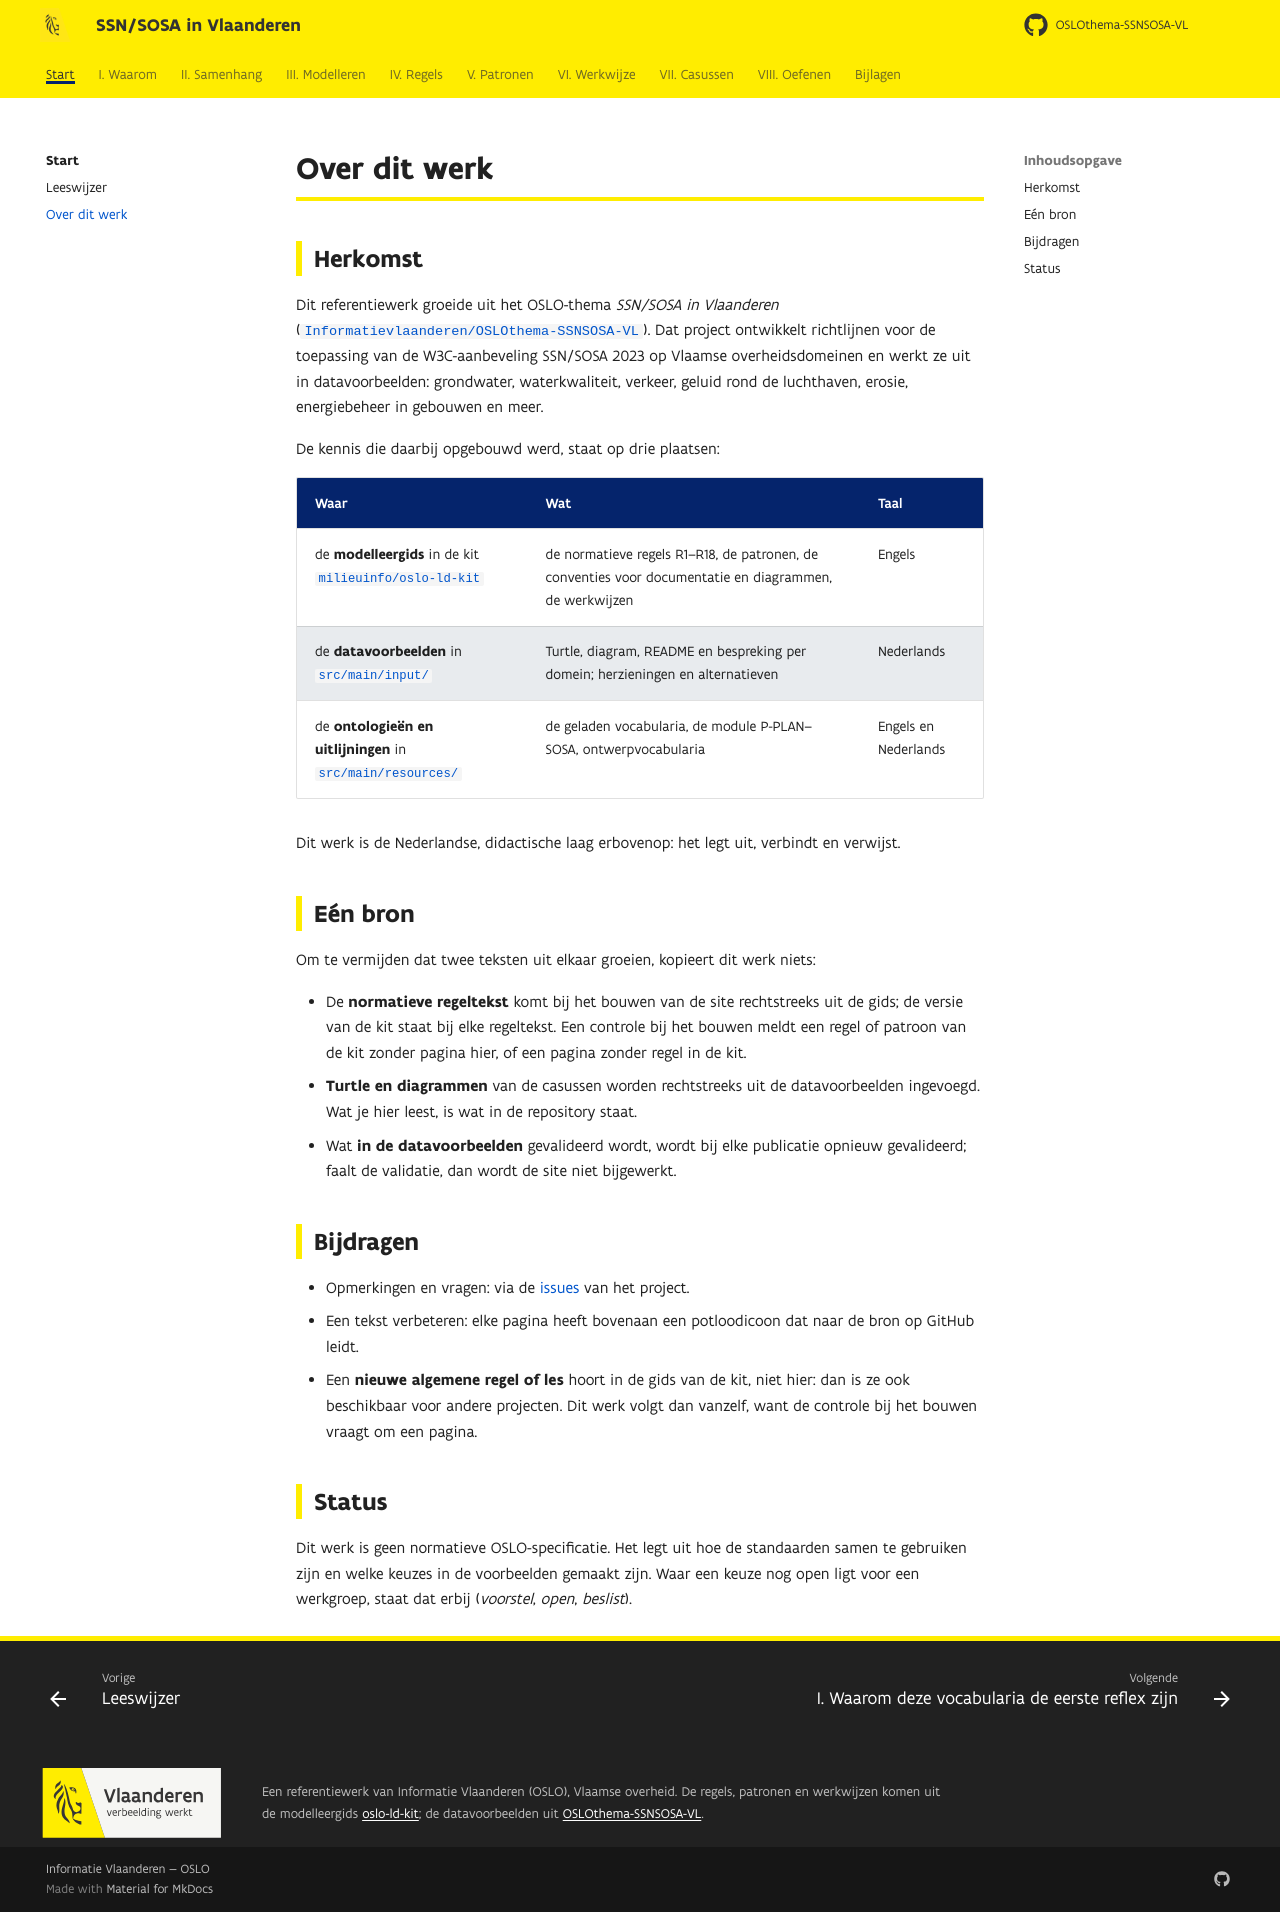

repository: Informatievlaanderen/OSLOthema-SSNSOSA-VL · page: start/over/index.html · generator: mkdocs

# Over dit werk

## Herkomst

Dit referentiewerk groeide uit het OSLO-thema *SSN/SOSA in Vlaanderen*
([`Informatievlaanderen/OSLOthema-SSNSOSA-VL`](https://github.com/Informatievlaanderen/OSLOthema-SSNSOSA-VL)).
Dat project ontwikkelt richtlijnen voor de toepassing van de W3C-aanbeveling SSN/SOSA 2023 op
Vlaamse overheidsdomeinen en werkt ze uit in datavoorbeelden: grondwater, waterkwaliteit,
verkeer, geluid rond de luchthaven, erosie, energiebeheer in gebouwen en meer.

De kennis die daarbij opgebouwd werd, staat op drie plaatsen:

| Waar | Wat | Taal |
|---|---|---|
| de **modelleergids** in de kit [`milieuinfo/oslo-ld-kit`](https://github.com/milieuinfo/oslo-ld-kit) | de normatieve regels R1–R18, de patronen, de conventies voor documentatie en diagrammen, de werkwijzen | Engels |
| de **datavoorbeelden** in [`src/main/input/`](https://github.com/Informatievlaanderen/OSLOthema-SSNSOSA-VL/tree/main/src/main/input) | Turtle, diagram, README en bespreking per domein; herzieningen en alternatieven | Nederlands |
| de **ontologieën en uitlijningen** in [`src/main/resources/`](https://github.com/Informatievlaanderen/OSLOthema-SSNSOSA-VL/tree/main/src/main/resources) | de geladen vocabularia, de module P-PLAN–SOSA, ontwerpvocabularia | Engels en Nederlands |

Dit werk is de Nederlandse, didactische laag erbovenop: het legt uit, verbindt en verwijst.

## Eén bron

Om te vermijden dat twee teksten uit elkaar groeien, kopieert dit werk niets:

- De **normatieve regeltekst** komt bij het bouwen van de site rechtstreeks uit de gids; de
  versie van de kit staat bij elke regeltekst. Een controle bij het bouwen meldt een regel of
  patroon van de kit zonder pagina hier, of een pagina zonder regel in de kit.
- **Turtle en diagrammen** van de casussen worden rechtstreeks uit de datavoorbeelden ingevoegd.
  Wat je hier leest, is wat in de repository staat.
- Wat **in de datavoorbeelden** gevalideerd wordt, wordt bij elke publicatie opnieuw gevalideerd;
  faalt de validatie, dan wordt de site niet bijgewerkt.

## Bijdragen

- Opmerkingen en vragen: via de
  [issues](https://github.com/Informatievlaanderen/OSLOthema-SSNSOSA-VL/issues) van het project.
- Een tekst verbeteren: elke pagina heeft bovenaan een potloodicoon dat naar de bron op GitHub
  leidt.
- Een **nieuwe algemene regel of les** hoort in de gids van de kit, niet hier: dan is ze ook
  beschikbaar voor andere projecten. Dit werk volgt dan vanzelf, want de controle bij het bouwen
  vraagt om een pagina.

## Status

Dit werk is geen normatieve OSLO-specificatie. Het legt uit hoe de standaarden samen te gebruiken
zijn en welke keuzes in de voorbeelden gemaakt zijn. Waar een keuze nog open ligt voor een
werkgroep, staat dat erbij (*voorstel*, *open*, *beslist*).
